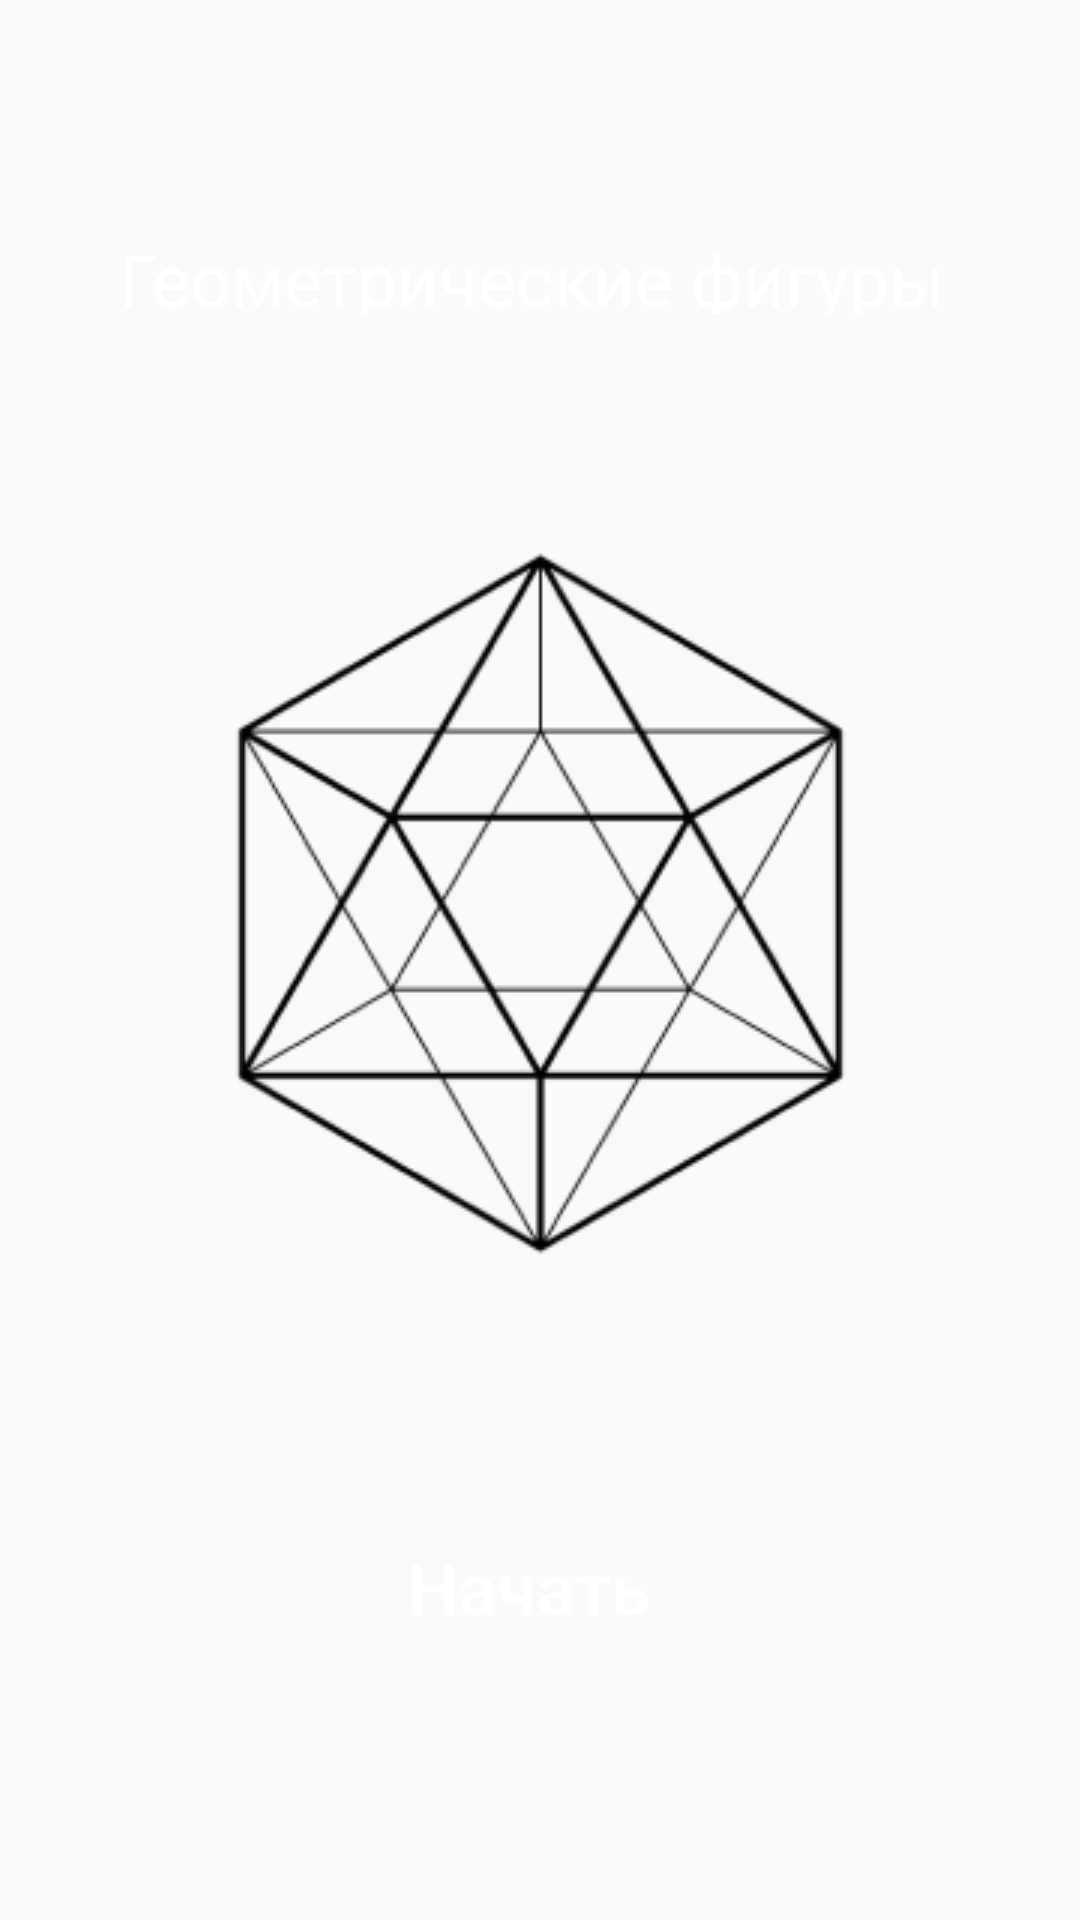

Produce the Android XML layout that renders to this screen, including the resource entries it uses.
<!-- AndroidManifest.xml: application theme Theme.KuzminAA_01_02 -->
<!-- res/layout/activity_main.xml -->
<?xml version="1.0" encoding="utf-8"?>
<androidx.constraintlayout.widget.ConstraintLayout xmlns:android="http://schemas.android.com/apk/res/android"
    xmlns:app="http://schemas.android.com/apk/res-auto"
    xmlns:tools="http://schemas.android.com/tools"
    android:id="@+id/main"
    android:layout_width="match_parent"
    android:layout_height="match_parent"
    tools:context=".MainActivity2"
    android:background="@color/blue">

    <TextView
        android:id="@+id/textView"
        android:layout_width="280dp"
        android:layout_height="28dp"
        android:text="Геометрические фигуры"
        android:textColor="@color/white"
        android:textSize="24dp"
        app:layout_constraintBottom_toBottomOf="parent"
        app:layout_constraintEnd_toEndOf="parent"
        app:layout_constraintHorizontal_bias="0.496"
        app:layout_constraintStart_toStartOf="parent"
        app:layout_constraintTop_toTopOf="parent"
        app:layout_constraintVertical_bias="0.125" />

    <ImageView
        android:id="@+id/imageView"
        android:layout_width="253dp"
        android:layout_height="253dp"
        android:src="@drawable/i"
        app:layout_constraintBottom_toBottomOf="parent"
        app:layout_constraintEnd_toEndOf="parent"
        app:layout_constraintStart_toStartOf="parent"
        app:layout_constraintTop_toTopOf="parent"
        app:layout_constraintVertical_bias="0.451" />

    <Button
        android:layout_width="330dp"
        android:layout_height="50dp"
        android:background="@drawable/buttongreen"
        android:text="Начать"
        android:textAllCaps="false"
        android:textColor="@color/white"
        android:textSize="24dp"
        app:layout_constraintBottom_toBottomOf="parent"
        app:layout_constraintEnd_toEndOf="parent"
        app:layout_constraintHorizontal_bias="0.382"
        app:layout_constraintStart_toStartOf="parent"
        app:layout_constraintTop_toTopOf="parent"
        app:layout_constraintVertical_bias="0.854"
        android:onClick="cc"/>

</androidx.constraintlayout.widget.ConstraintLayout>
<!-- resources referenced by this layout -->
<resources>
  <!-- drawable buttongreen (drawable) -->
  <?xml version="1.0" encoding="utf-8"?>
  <shape xmlns:android="http://schemas.android.com/apk/res/android">
  <solid android:color="@color/green"></solid>
      <corners android:radius="5dp"></corners>
  </shape>
  <!-- drawable i: png bitmap (drawable, 16127 bytes) -->
  <style name="Theme.KuzminAA_01_02" parent="Theme.AppCompat.DayNight.NoActionBar" />
  <!-- not gathered from this repository: default colours our renderer supplied (Android Studio template values) -->
  <color name="white">#FFFFFFFF</color>
</resources>
